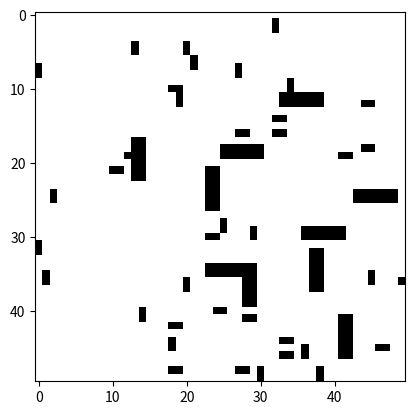

Here is the Python script that generated this plot: (Note: this script raises an exception after producing the figure.)
import random
import numpy as np
import matplotlib.pyplot as plt
from matplotlib.animation import FuncAnimation
from matplotlib.animation import PillowWriter

# Parametry
N = 50  # liczba wierszy
M = 50  # liczba kolumn
START = (0, 0)  # Punkt startowy
GOAL = (49, 49)  # Punkt docelowy
POPULATION_SIZE = 100  # Rozmiar populacji
MAX_GENE_LENTH = 300  # Długość sekwencji komend (genomu)
MUTATION_RATE = 0.1  # Szansa mutacji
GENERATIONS = 20000  # Liczba generacji
LEN_RATE = 0.01

# Mapa - 0 to wolne miejsce, 1 to przeszkoda
mapa = np.zeros((N, M))

# Generowanie losowych przeszkód
num_obstacles = 50  # Liczba przeszkód

def create_obstacle(num_obstacles, mapa):
    for _ in range(int(num_obstacles * 0.4)):
        x = random.randint(0, N-1)
        y = random.randint(0, M-1)
        while (x < 4 and y < 4) or (x > N-4 and y > M-4):
            x = random.randint(0, N-1)
            y = random.randint(0, M-1)
        mapa[x, y:y+2] = 1

        x = random.randint(0, N-1)
        y = random.randint(0, M-1)
        while (x < 4 and y < 4) or (x > N-4 and y > M-4):
            x = random.randint(0, N-1)
            y = random.randint(0, M-1)
        mapa[x:x+2, y] = 1
    
    for _ in range(int(num_obstacles * 0.1)):
        x = random.randint(10, N-5)
        y = random.randint(10, M-5)
        mapa[x:x+6, y:y+2] = 1

        x = random.randint(10, N-5)
        y = random.randint(10, M-5)
        mapa[x:x+2, y:y+6] = 1
    
while(True):
    create_obstacle(num_obstacles, mapa)
    plt.imshow(mapa, cmap='gray_r')
    plt.show()
    if input("Czy przeszkody są OK? (t/n): ") == 't':
        break

# Możliwe ruchy
MOVES = ["straight", "right", "left", "u-turn"]


# Funkcje pomocnicze
def random_genome():
    """Generuje losowy genom o zmiennej długości."""
    length = random.randint(int(np.sqrt(N*M)), MAX_GENE_LENTH)  # Możesz ustawić minimalną i maksymalną długość
    return [random.choice(MOVES) for _ in range(length)]

def move_robot(position, direction):
    """Oblicza nową pozycję po wykonaniu ruchu."""
    x, y = position
    if direction == "straight":
        x += 1
    elif direction == "right":
        y += 1
    elif direction == "left":
        y -= 1
    elif direction == "u-turn":
        x -= 1
    return max(0, min(N - 1, x)), max(0, min(M - 1, y))  # Ograniczenie do granic mapy

def evaluate_fitness(genome):
    """
    Ocenia jakość (fitness) genomu jako kombinację:
    1. Odległości od celu.
    2. Długości drogi (genomu).
    """
    position = START
    penalty = 0  # Kara za kolizję
    for command in genome:
        position = move_robot(position, command)
        if mapa[position] == 1:  # Zderzenie z przeszkodą
            penalty += 500  # Kara za każdą kolizję
            break  # Kończymy trasę przy kolizji

    # Odległość euklidesowa od celu
    distance_to_goal = np.linalg.norm(np.array(position) - np.array(GOAL))

    # Uwzględnienie długości genomu
    genome_length_penalty = len(genome) * LEN_RATE  # Waga kary za długość genomu

    # Całkowity fitness
    return distance_to_goal + genome_length_penalty + penalty

def select_parents(population):
    """Selekcja losowa osobników z preferencją lepszych rozwiązań."""
    population.sort(key=lambda x: x[1])
    return population[:2]  # Wybiera dwa najlepsze osobniki

def crossover(parent1, parent2):
    """Krzyżowanie dwóch rodziców o różnych długościach."""
    len1, len2 = len(parent1), len(parent2)
    idx1 = random.randint(0, len1 - 1)
    idx2 = random.randint(0, len2 - 1)
    
    child1 = parent1[:idx1] + parent2[idx2:]
    child2 = parent2[:idx2] + parent1[idx1:]
    
    return child1, child2

def mutate(genome):
    """Mutacja genomu o zmiennej długości."""
    new_genome = []
    for gene in genome:
        if random.random() < MUTATION_RATE:
            if random.random() < 0.5:  # Zmieniamy gen
                new_genome.append(random.choice(MOVES))
            # W przeciwnym wypadku pomijamy gen (czyli usuwamy)
        else:
            new_genome.append(gene)
    
    # Możliwość dodania nowego genu
    if random.random() < MUTATION_RATE:
        new_genome.append(random.choice(MOVES))
    return new_genome


# Inicjalizacja populacji
population = [(random_genome(), float('inf')) for _ in range(POPULATION_SIZE)]

progress = []
prog_gen = []
best_gen_video = []
last_best_genome = float('inf')
last_best_fitness = float('inf')

# Algorytm genetyczny
for generation in range(GENERATIONS):
    # Ocena populacji
    population = [(genome, evaluate_fitness(genome)) for genome, _ in population]

    # Sprawdzanie najlepszego rozwiązania
    best_genome, best_fitness = min(population, key=lambda x: x[1])

    if best_fitness < last_best_fitness:
        progress.append(best_fitness)
        prog_gen.append(generation)
        print(f"Nowe najlepsze rozwiązanie znalezione w generacji {generation}")
        last_best_genome = best_genome
        last_best_fitness = best_fitness
        best_gen_video.append(best_genome)

    # Tworzenie nowej populacji
    new_population = []
    while len(new_population) < POPULATION_SIZE:
        # Selekcja i krzyżowanie
        parent1, parent2 = select_parents(population)
        child1, child2 = crossover(parent1[0], parent2[0])

        # Mutacja
        child1 = mutate(child1)
        child2 = mutate(child2)

        new_population.append((child1, float('inf')))
        new_population.append((child2, float('inf')))

    population = new_population


# Wyświetlenie mapy z trasą
#print("Najlepsza trasa:", best_genome)
print("Odległość od celu:", last_best_fitness)

# Animation with Matplotlib
fig, ax = plt.subplots(figsize=(10, 10))

def update(frame):
    """Update function for animation."""
    ax.clear()
    best_gen = best_gen_video[frame]
    ax.imshow(mapa, cmap='gray_r')
    ax.plot(START[1], START[0], 'go', label="Start")  # Start
    ax.plot(GOAL[1], GOAL[0], 'ro', label="Goal")  # Goal
    position = START
    path_x, path_y = [position[1]], [position[0]]
    for command in best_gen:
        position = move_robot(position, command)
        path_x.append(position[1])
        path_y.append(position[0])
        if mapa[position] == 1:  # Collision with obstacle
            break
    ax.plot(path_x, path_y, 'b-', label="Robot Path")  # Path
    ax.legend()
    ax.set_title("Map with Obstacles and Robot Path")
    ax.set_xlabel("Columns")
    ax.set_ylabel("Rows")
    ax.set_xticks(np.arange(0, M, 1))
    ax.set_yticks(np.arange(0, N, 1))
    ax.grid()

# Create the animation
ani = FuncAnimation(
    fig, update, frames=len(best_gen_video),
    interval=300, repeat=False  # 500ms interval between frames
)

# Show the animation
plt.show()

# Save the animation using Pillow

writer = PillowWriter(fps=2)
ani.save('robot_path.gif', writer=writer)  # Save as gif file

progress = np.array(progress)
prog_gen = np.array(prog_gen)
prog_min = np.min(progress)
progress = int(np.sqrt(N*M)) * LEN_RATE - progress
plt.plot(prog_gen, progress)
plt.plot(prog_gen, np.zeros(len(progress)), 'r--')
plt.title("Postęp algorytmu genetycznego")
plt.xlabel("Generacja")
plt.ylabel("Odległość od celu")
plt.savefig('progress.png')
plt.show()


# Tworzenie mapowania ruchów na wartości liczbowe
move_to_number = {
    "straight": 0,
    "right": 1,
    "left": -1,
    "u-turn": 2
}

# Konwertowanie genomów na liczby dla x1 i x2
x1 = np.array([move_to_number.get(genome[0], 0) for genome in best_gen_video])  # Pierwszy gen lub 0
x2 = np.array([move_to_number.get(genome[1], 0) for genome in best_gen_video])  # Drugi gen lub 0

# Oś generacji
pokolenia = prog_gen

# Rysowanie wykresu 3D
fig = plt.figure()
ax = fig.add_subplot(111, projection='3d')
ax.plot(x1, x2, pokolenia, label='Najlepsze rozwiązanie w każdej generacji', color='k')
ax.set_xlabel('$x_1$')
ax.set_ylabel('$x_2$')
ax.set_zlabel('Pokolenie')
ax.legend()
plt.title("Ewolucja parametrów w algorytmie genetycznym")

# Zapisanie wykresu jako plik parametry.png
plt.savefig('parametry.png')
plt.show()
